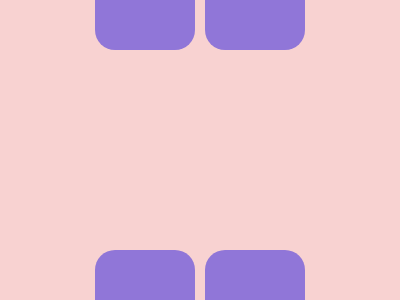

Give the HTML and CSS whose rendering is this image.

<div class=i></div>
<div class="i t"></div>
<div class="i b"></div>
<div class="i b t"></div>
<style>
  *{background:#F8D2D1}
  .i {
    width: 100;
    height: 100;
    background: #9076D8;
    position: absolute;
    left: 95;
    top:-50;
    border-radius:5vw;
  }
  .t {
    left: 205;
  }
  .b {
    top: 250;
  }
</style>

<!-- minified
 
<div class=i></div><div class="i t"></div><div class="i b"></div><div class="i b t"><style>*{background:#f8d2d1}.i{width:100;height:100;background:#9076d8;position:absolute;left:95;top:-50;border-radius:5vw}.t{left:205}.b{top:250
-->